6-way image classification set "Trainingsbilder" from GitHub (timmaier98/cantinaSelfCheckout); label vocabulary: bier, futter, Knoppers, Skittles plate, Snickers, Spezi.

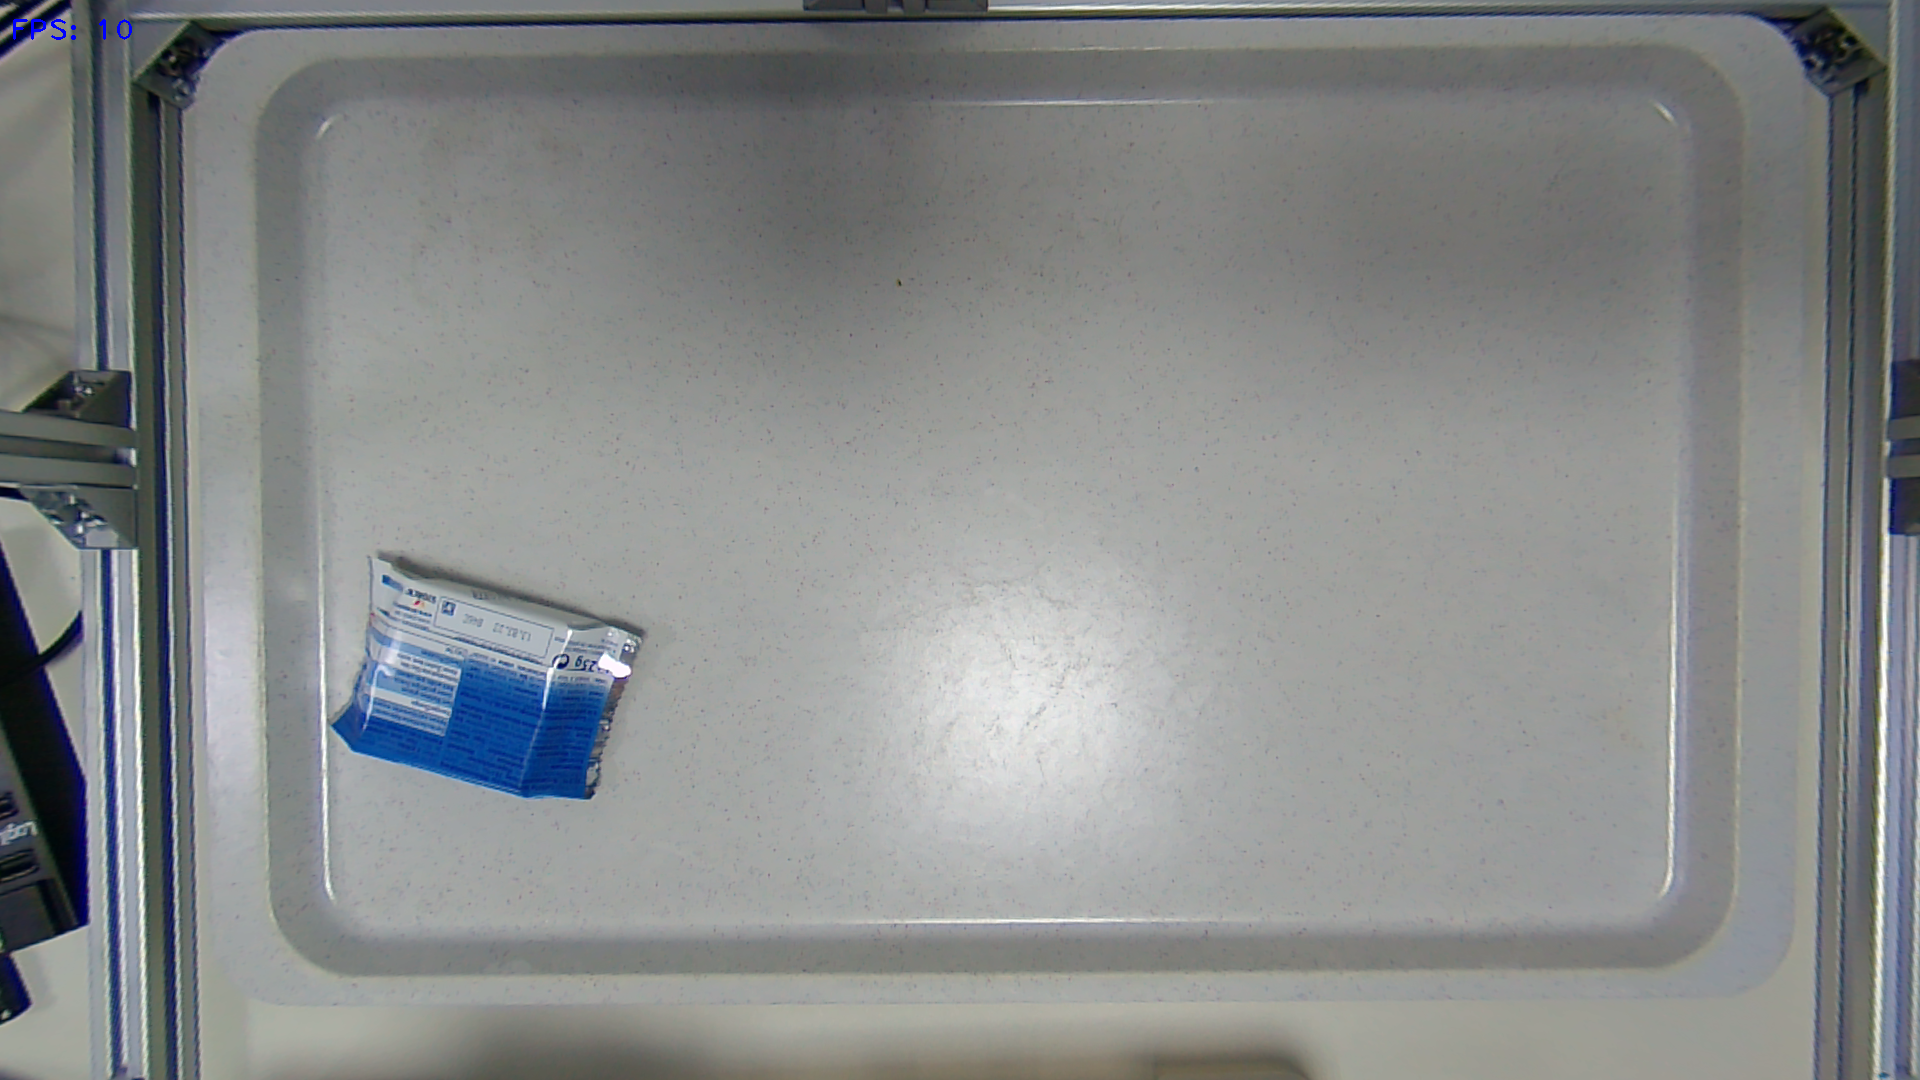
Label: Knoppers

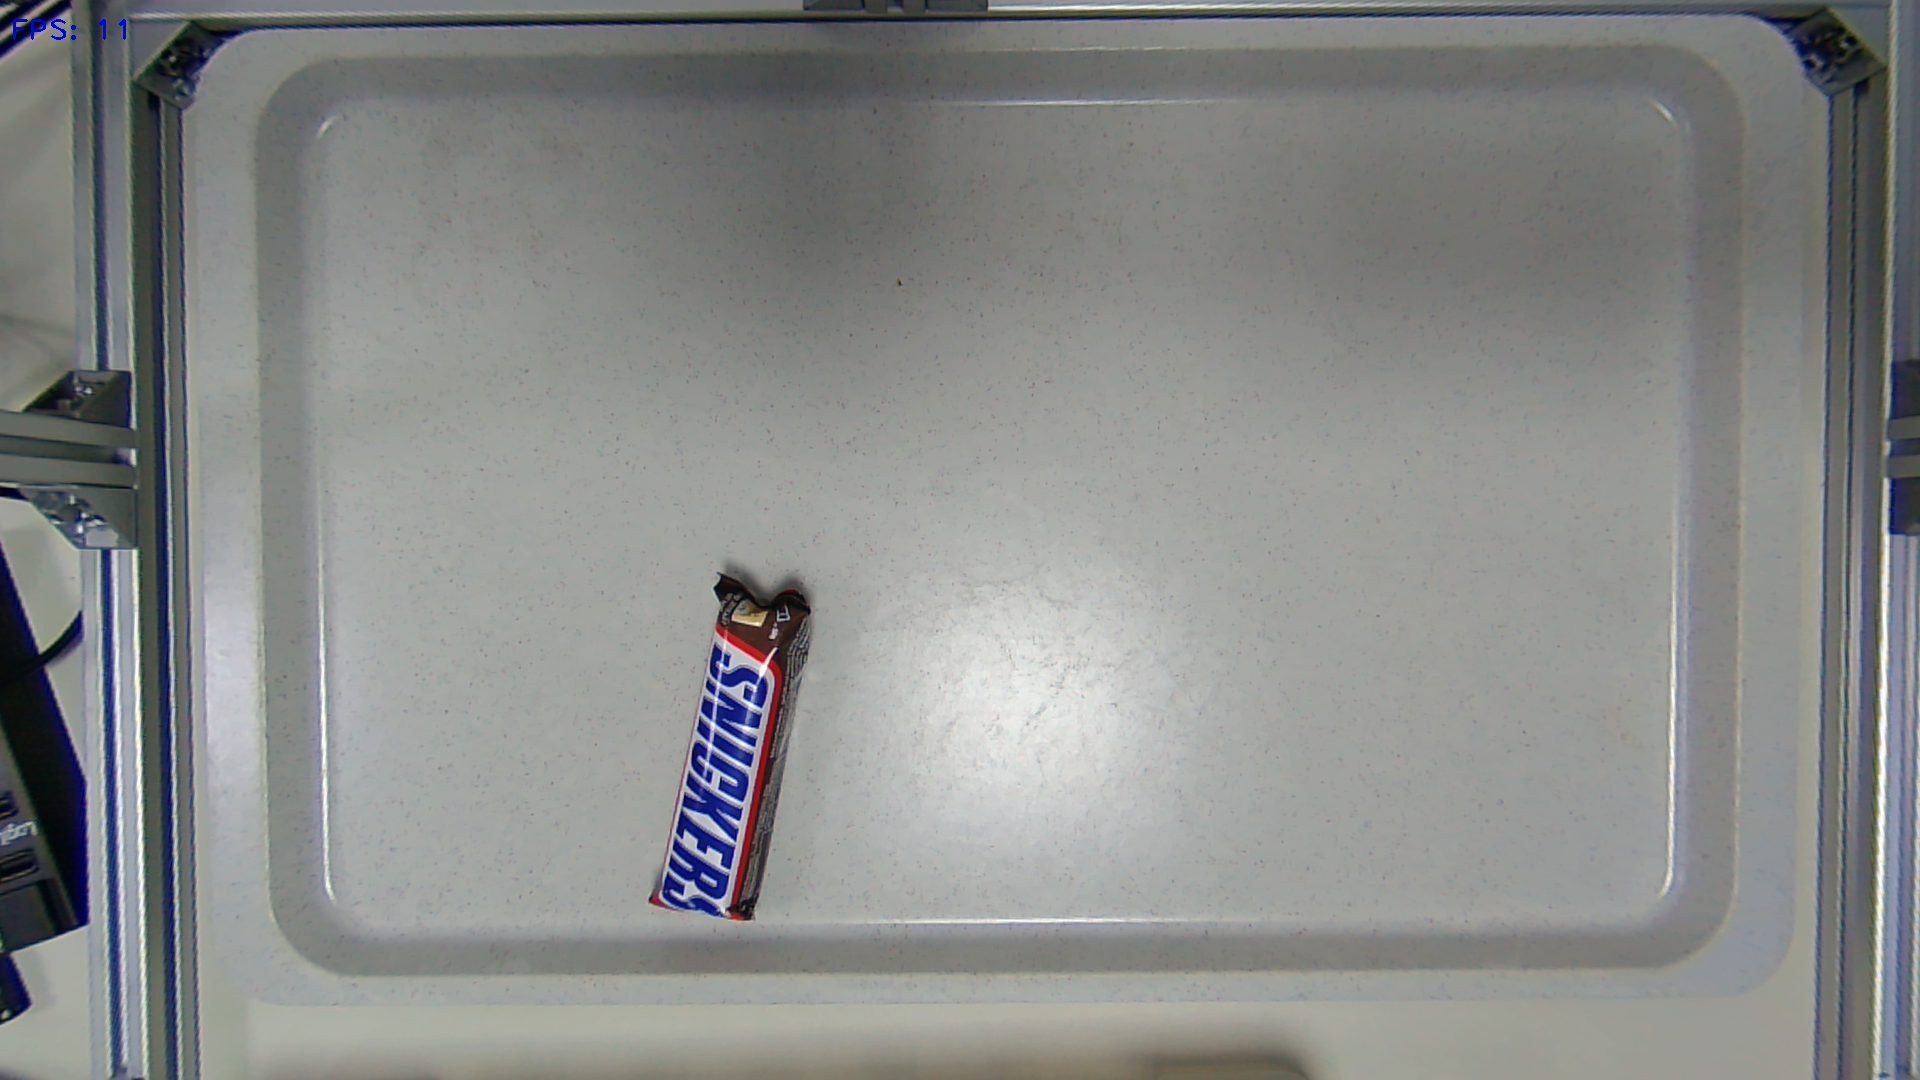
Label: Snickers

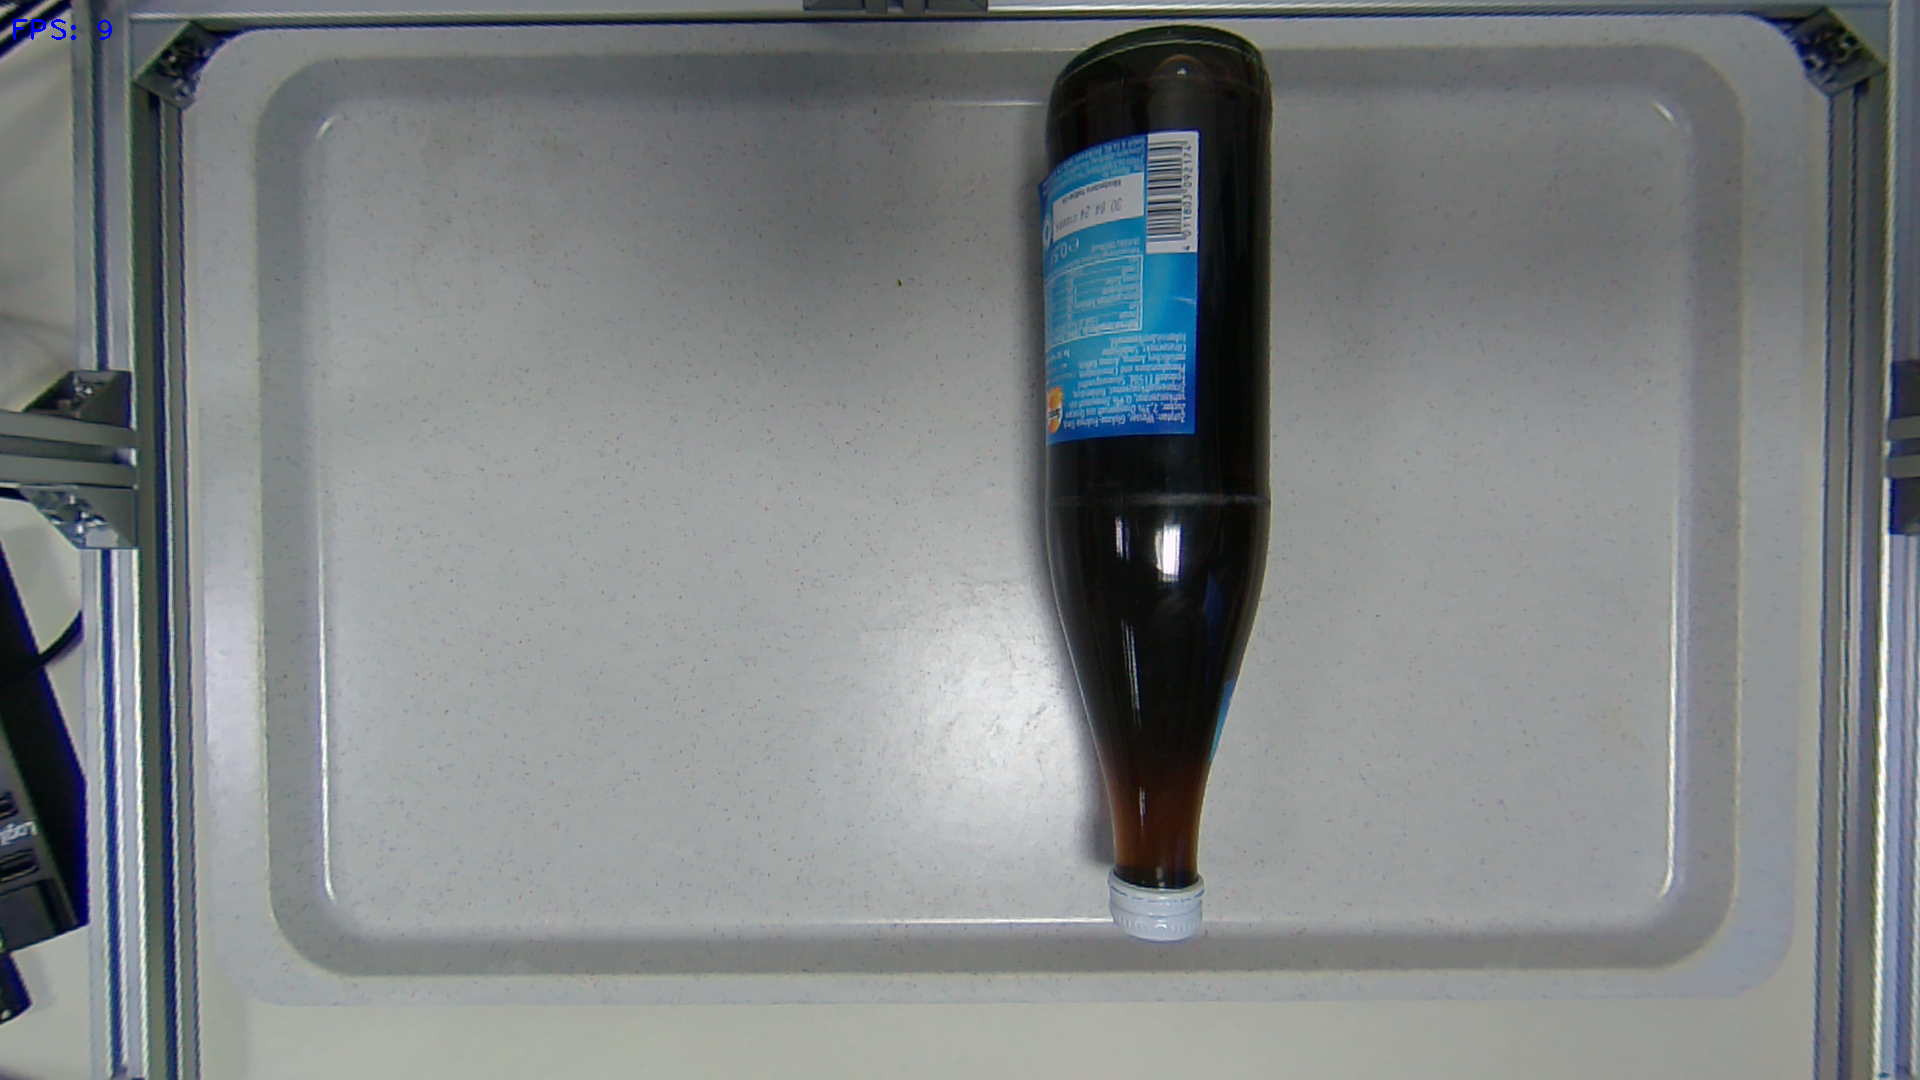
Label: Spezi

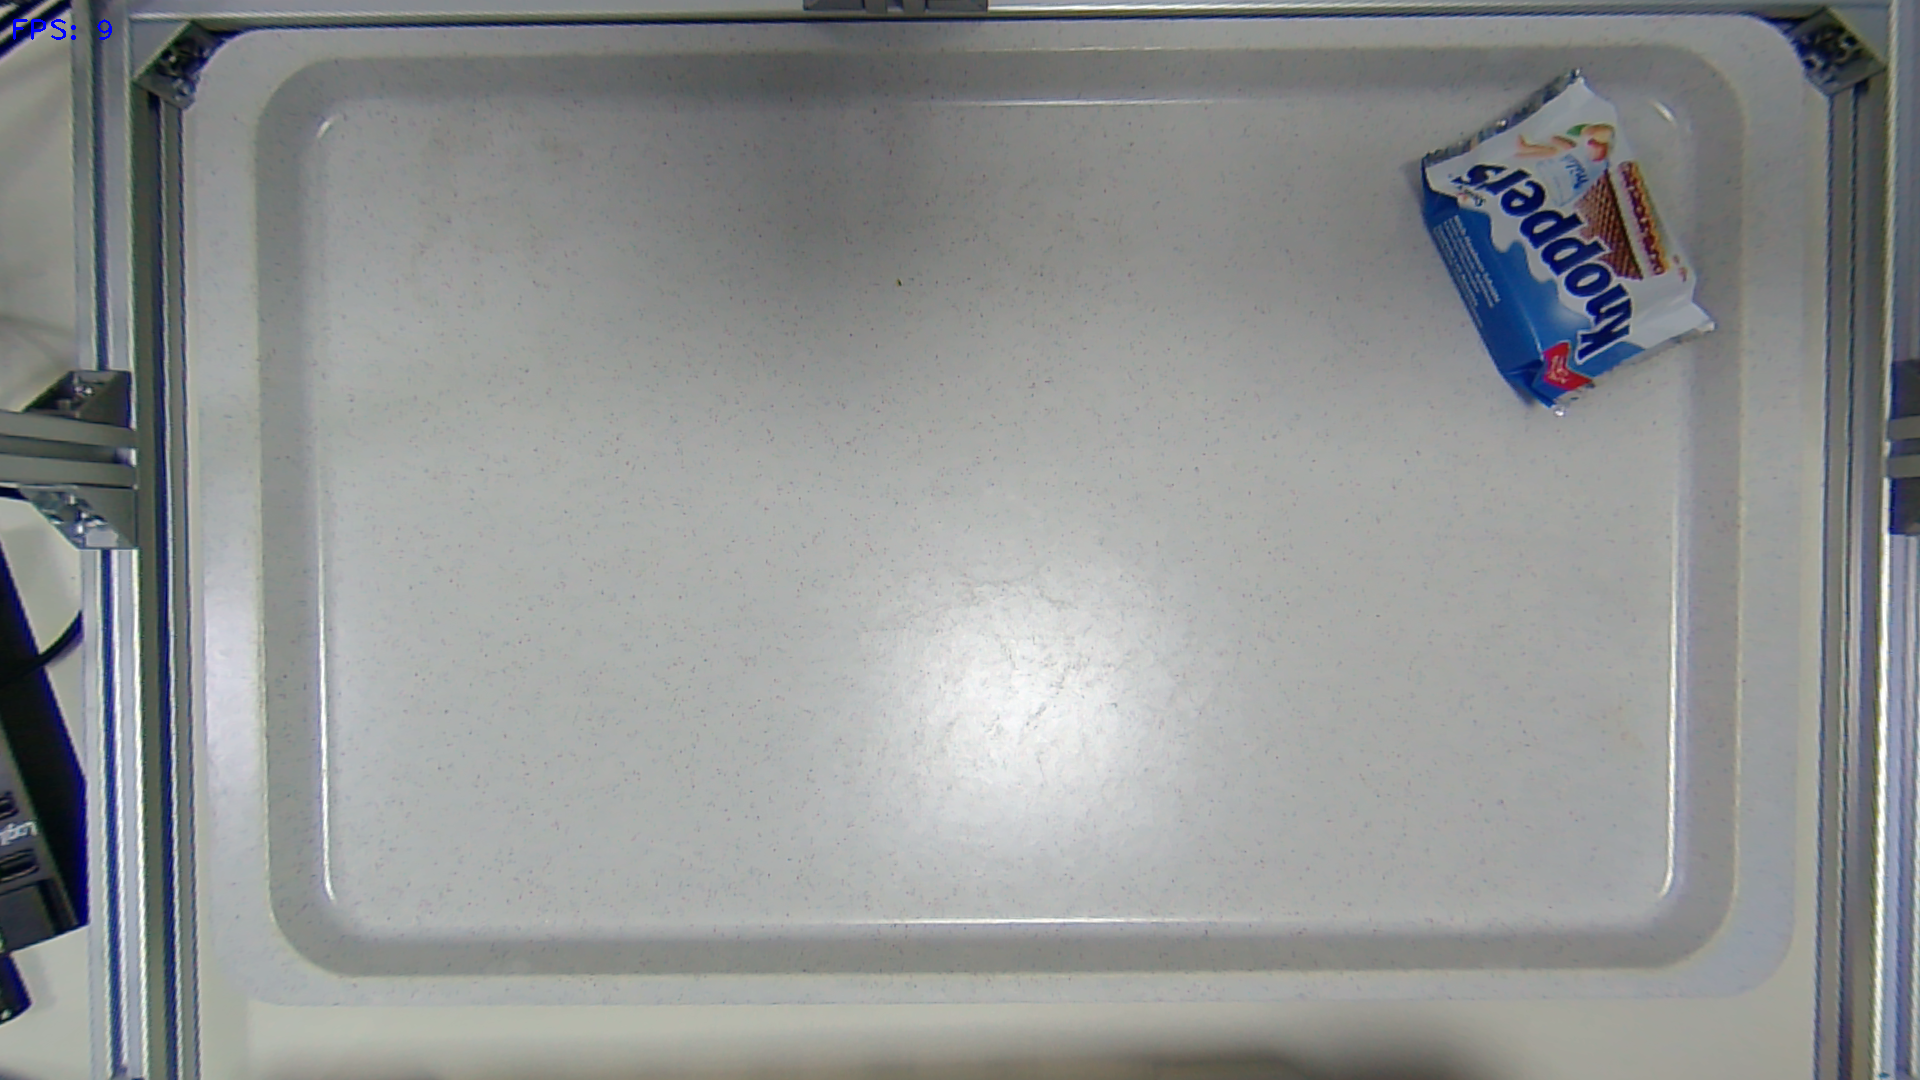
Label: Knoppers

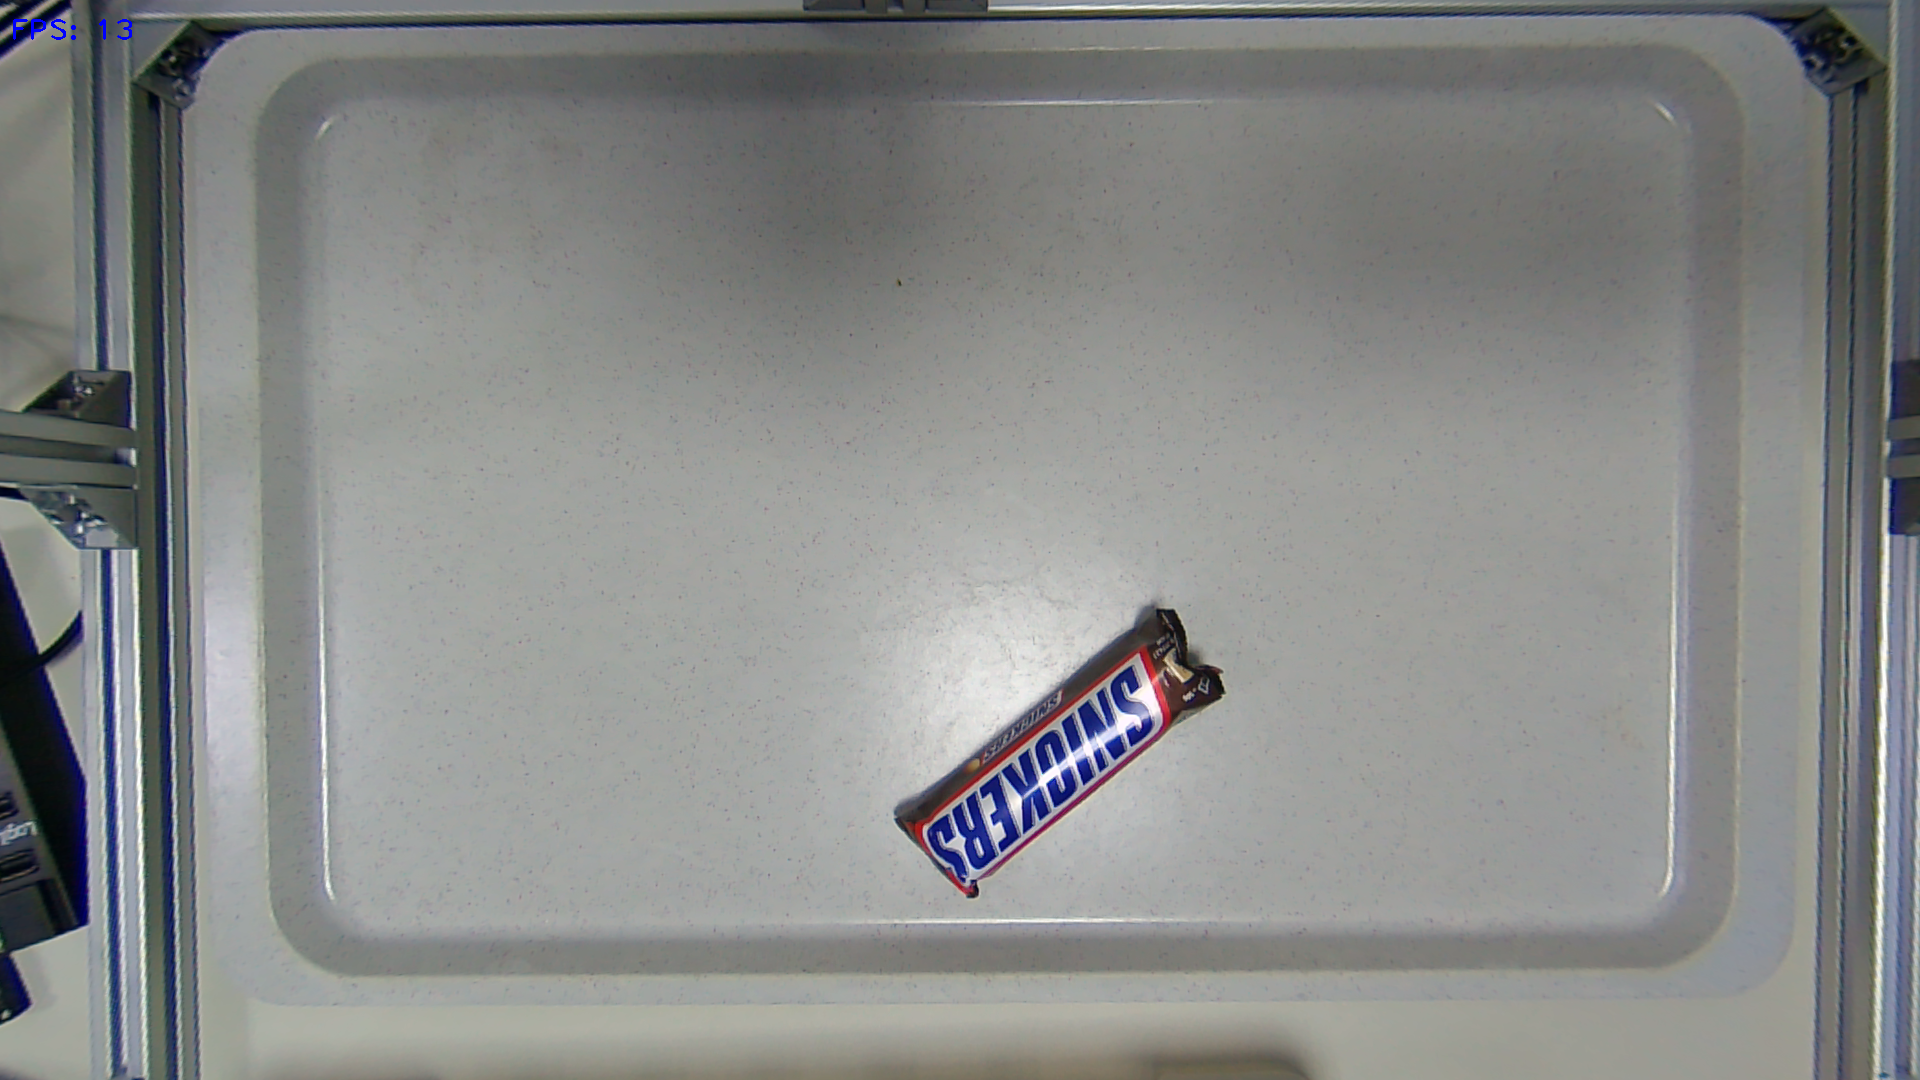
Label: Snickers

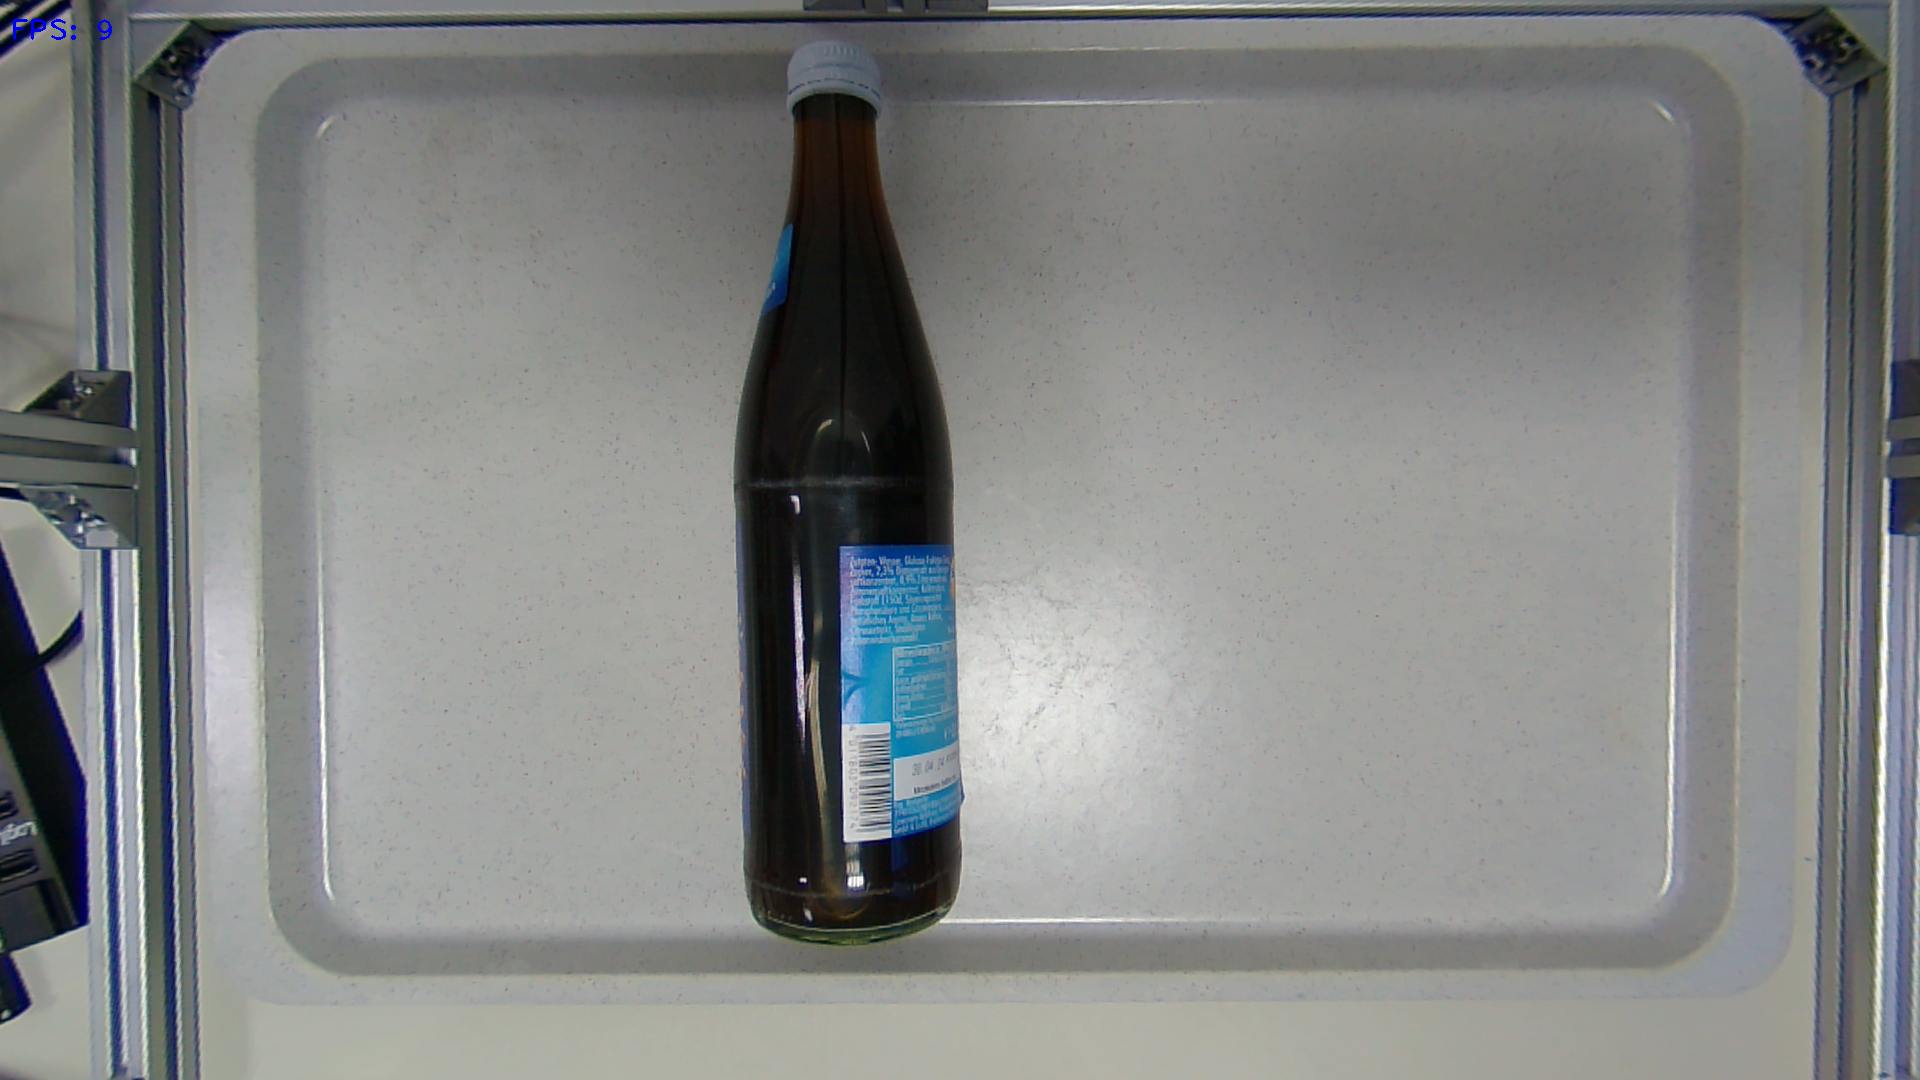
Label: Spezi
